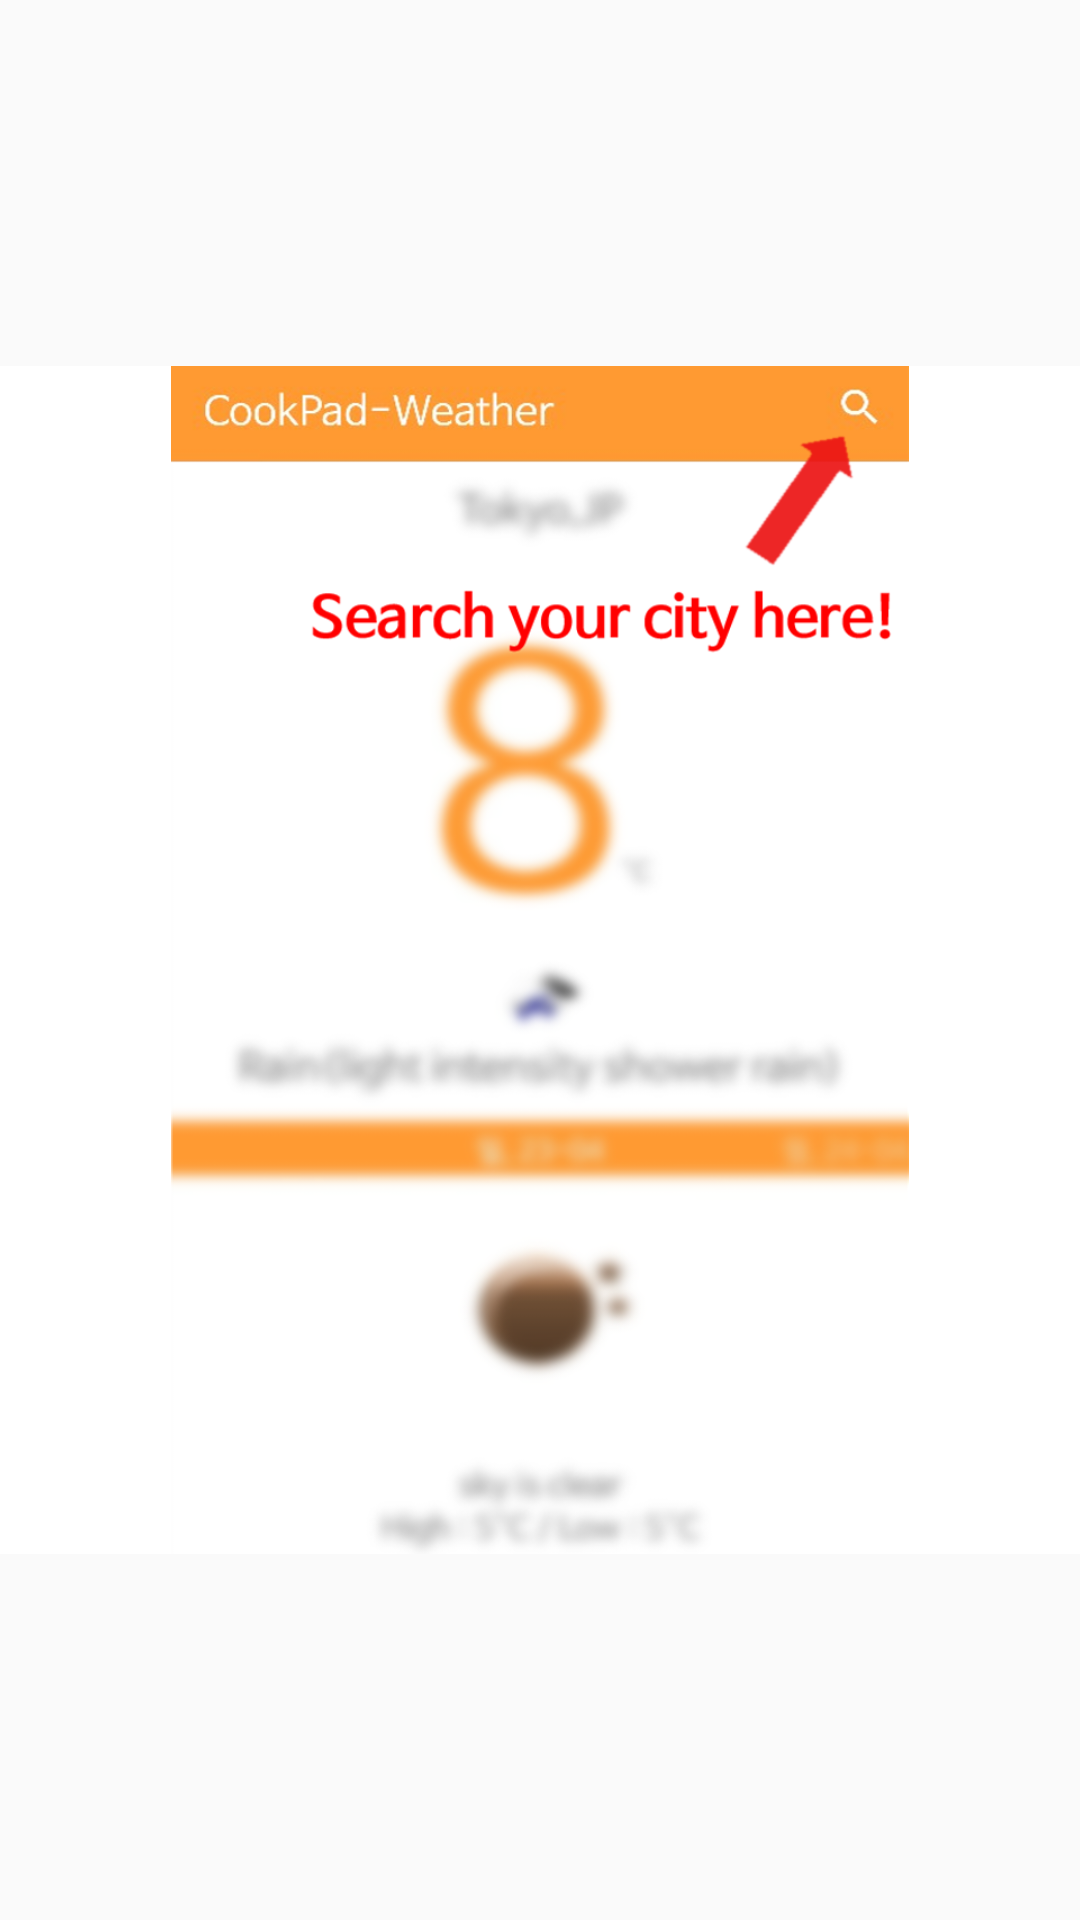

Layout XML and referenced resources for this Android screen:
<!-- AndroidManifest.xml: application theme AppTheme -->
<!-- res/layout/activity_help.xml -->
<?xml version="1.0" encoding="utf-8"?>
<LinearLayout xmlns:android="http://schemas.android.com/apk/res/android"
    android:id="@+id/custom_toast"
    android:layout_width="match_parent"
    android:layout_height="match_parent"
    android:orientation="vertical"
    android:gravity="center">

    <ImageView
        android:id="@+id/imageView2"
        android:layout_width="match_parent"
        android:layout_height="396dp"
        android:background="#FFFFFF"
        android:src="@drawable/help" />

</LinearLayout>
<!-- resources referenced by this layout -->
<resources>
  <!-- drawable help: png bitmap (drawable, 263104 bytes) -->
  <style name="AppTheme" parent="Theme.AppCompat.Light.DarkActionBar">
          
          <item name="colorPrimary">@color/colorPrimary</item>
          <item name="colorPrimaryDark">@color/colorPrimaryDark</item>
          <item name="colorAccent">@color/colorAccent</item>
      </style>
  <!-- not gathered from this repository: default colours our renderer supplied (Android Studio template values) -->
  <color name="colorPrimary">#FF6200EE</color>
  <color name="colorPrimaryDark">#FF3700B3</color>
  <color name="colorAccent">#FF03DAC5</color>
</resources>
